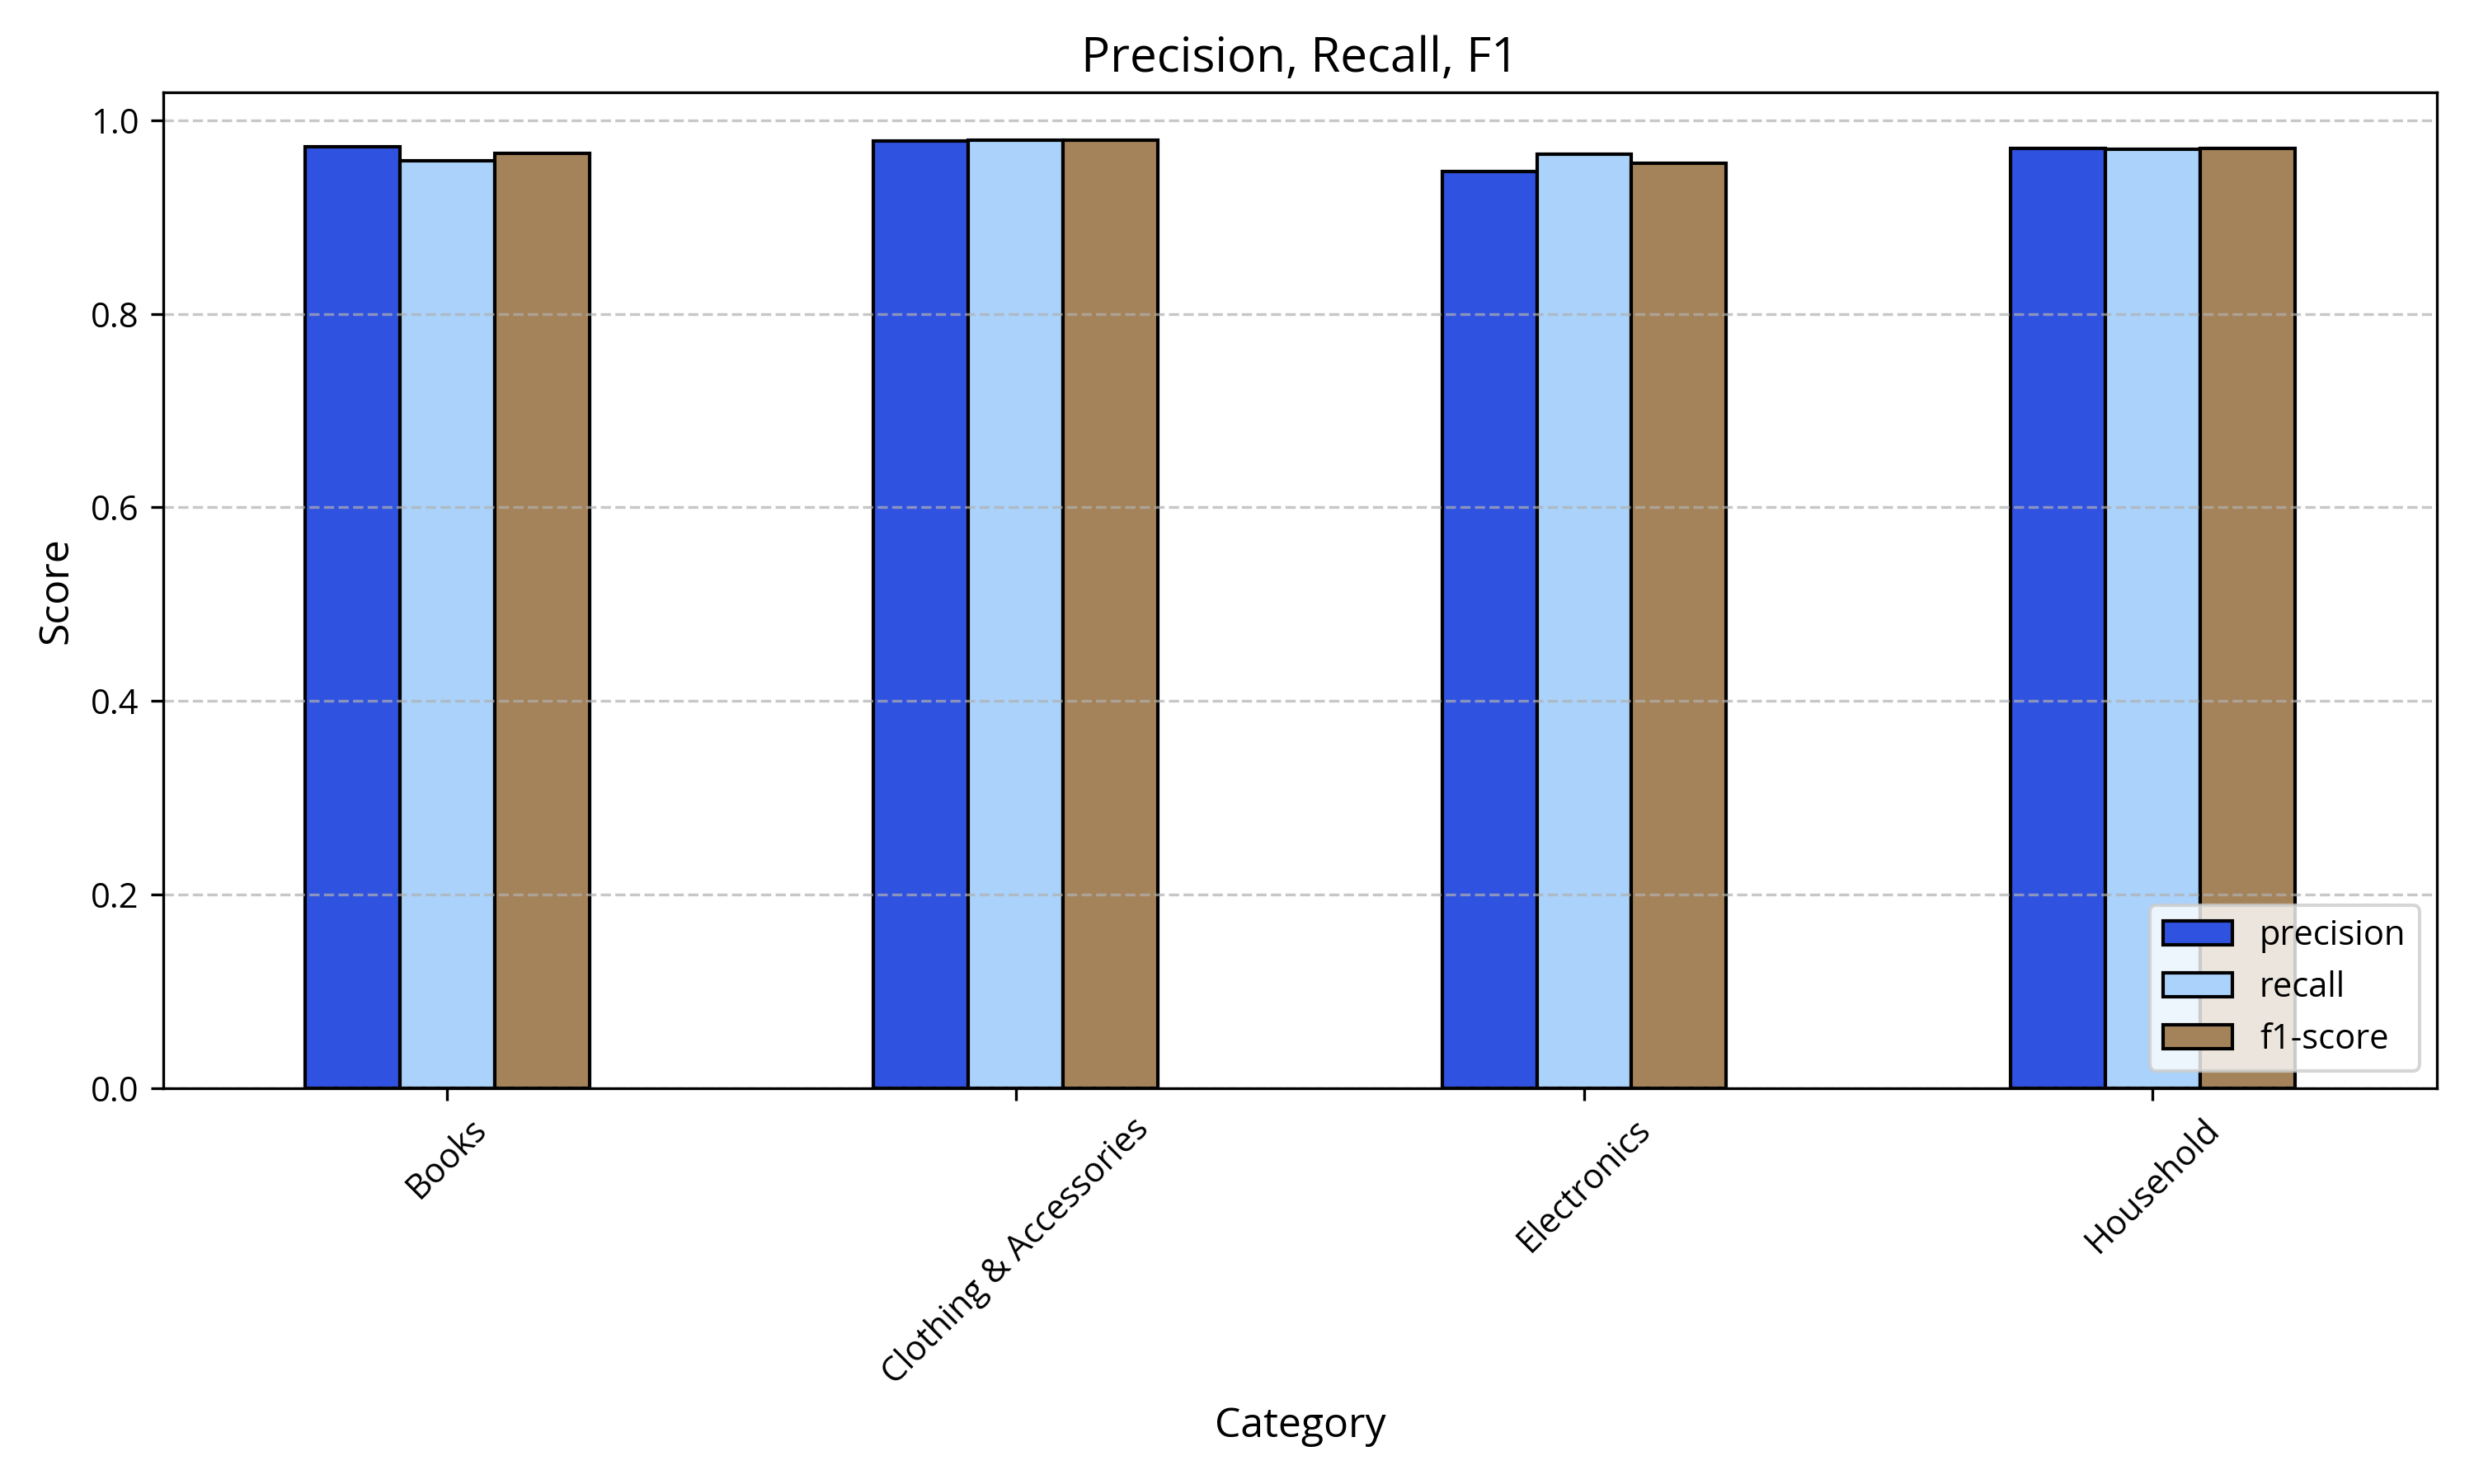

Source data for this figure (header and first rows):
, precision, recall, f1-score
Books, 0.973, 0.958, 0.966
Clothing & Accessories, 0.979, 0.98, 0.98
Electronics, 0.947, 0.965, 0.956
Household, 0.971, 0.97, 0.971
